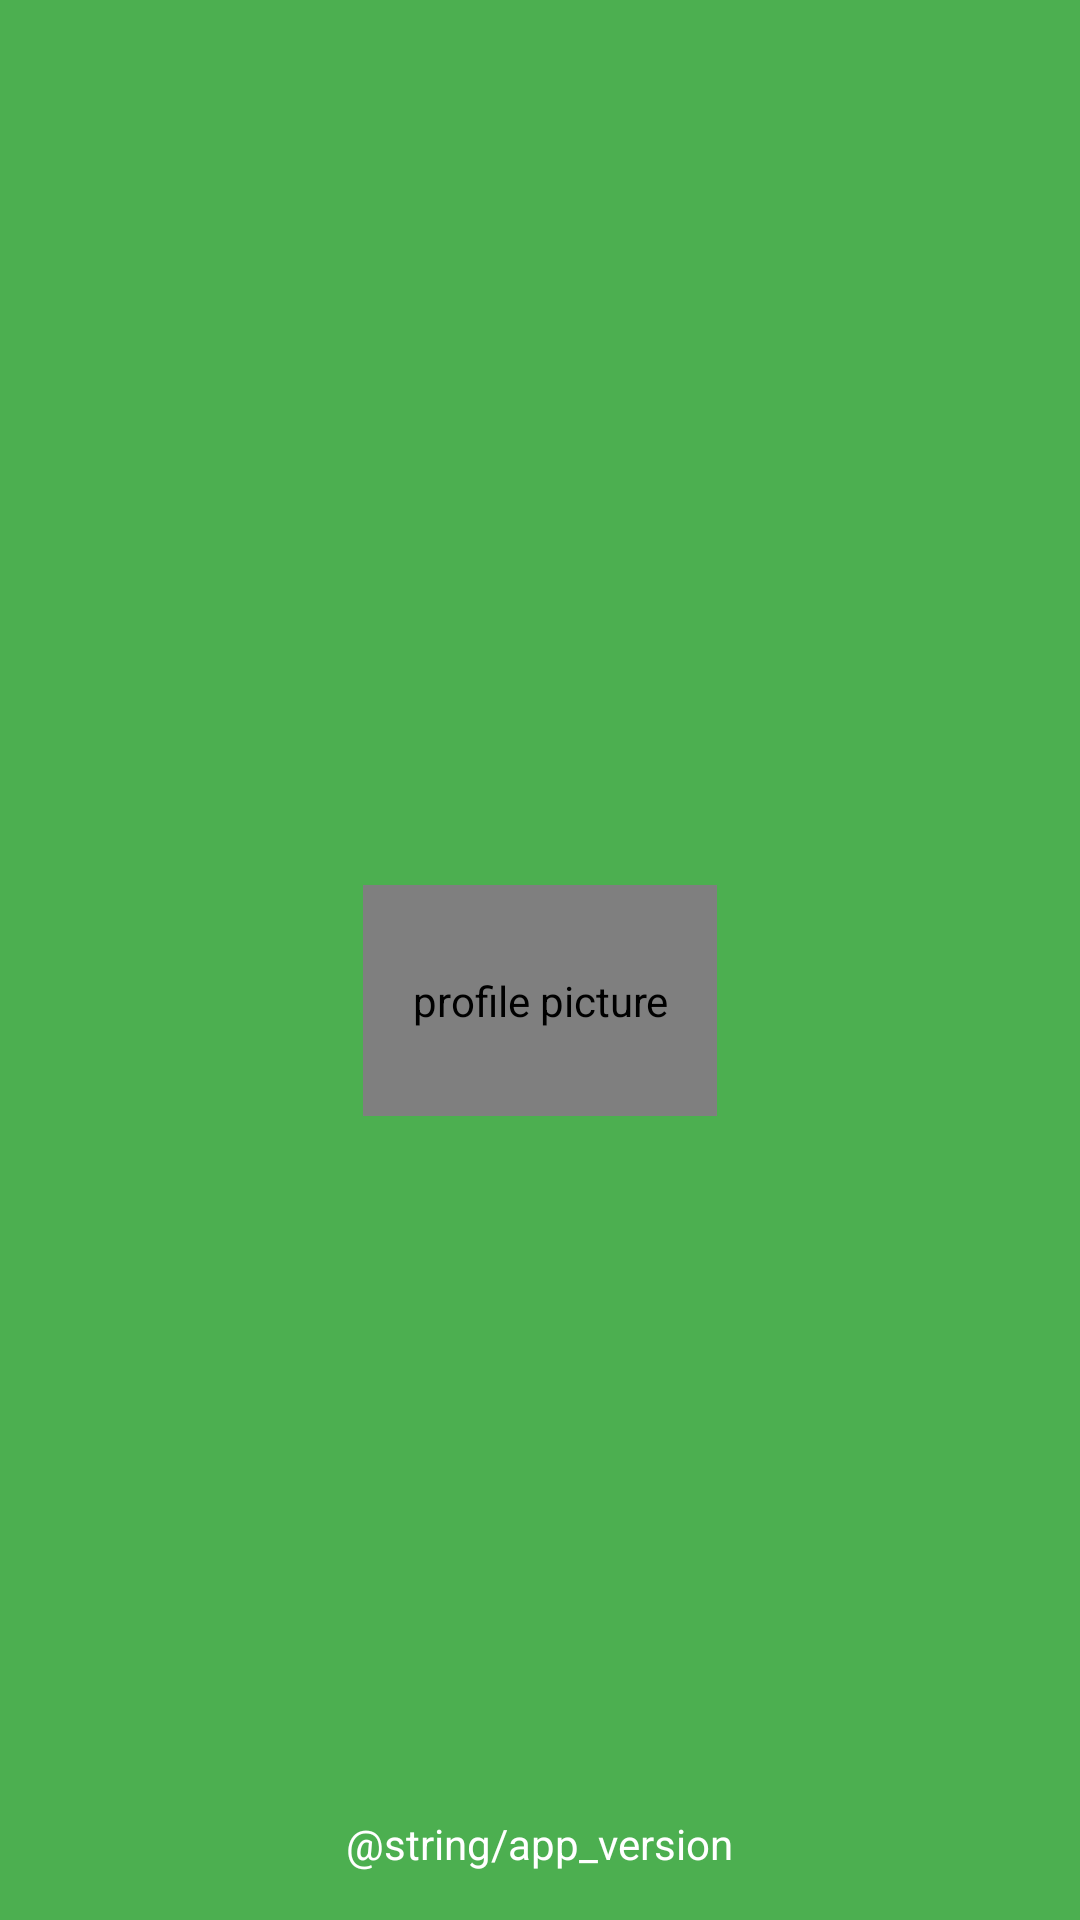

Layout XML and referenced resources for this Android screen:
<!-- AndroidManifest.xml: application theme Theme.GithubUsers -->
<!-- res/layout/activity_splash_screen.xml -->
<?xml version="1.0" encoding="utf-8"?>
<RelativeLayout xmlns:android="http://schemas.android.com/apk/res/android"
    android:layout_width="match_parent"
    android:layout_height="match_parent"
    android:background="@color/light_primary">

    <de.hdodenhof.circleimageview.CircleImageView
        android:id="@+id/logo_image_view"
        android:layout_width="168dp"
        android:layout_height="168dp"
        android:layout_above="@+id/versionTextView"
        android:layout_alignParentStart="true"
        android:layout_alignParentTop="true"
        android:layout_alignParentEnd="true"
        android:layout_marginStart="121dp"
        android:layout_marginTop="295dp"
        android:layout_marginEnd="121dp"
        android:layout_marginBottom="233dp"
        android:contentDescription="@string/profile_picture"
        android:scaleType="centerCrop"
        android:src="@mipmap/ic_launcher" />

    <TextView
        android:id="@+id/versionTextView"
        android:layout_width="wrap_content"
        android:layout_height="wrap_content"
        android:text="@string/app_version"
        android:textColor="@android:color/white"
        android:layout_alignParentBottom="true"
        android:layout_centerHorizontal="true"
        android:layout_marginBottom="16dp"/>

</RelativeLayout>
<!-- resources referenced by this layout -->
<resources>
  <color name="light_primary">#4CAF50</color>
  <!-- mipmap ic_launcher: webp bitmap (mipmap-hdpi, 714 bytes) -->
  <string name="profile_picture">profile picture</string>
  <style name="Theme.GithubUsers" parent="Base.Theme.GithubUsers" />
  <style name="Base.Theme.GithubUsers" parent="Theme.Material3.DayNight.NoActionBar">
          <item name="colorPrimary">@color/light_primary</item>
          <item name="colorAccent">@color/light_accent</item>
          <item name="colorOnBackground">@color/light_background</item>
      </style>
  <color name="light_accent">#1976D2</color>
  <color name="light_background">#FFFFFF</color>
</resources>
